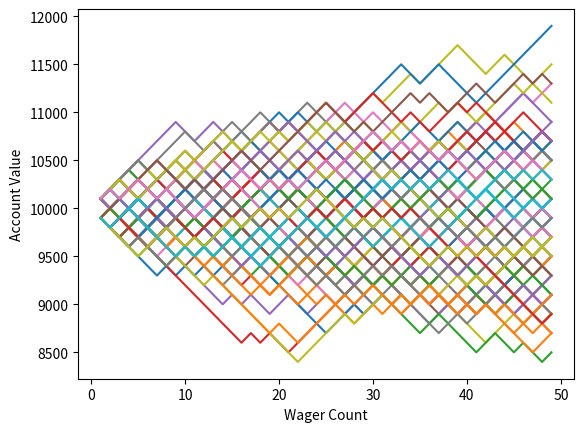

Recreate this plot in Python.
#!/usr/bin/python
# -*- coding: utf-8 -*-

import random
import matplotlib
import matplotlib.pyplot as plt

# let us go ahead and change this to return a simple win/loss
def rollDice():
    roll = random.randint(1,100)

    if roll == 100:
        print(roll,'roll was 100, you lose. What are the odds?! Play again!')
        return False
    elif roll <= 50:
        print(roll,'roll was 1-50, you lose.')
        return False
    elif 100 > roll >= 50:
        print(roll,'roll was 51-99, you win! *pretty lights flash* (play more!)')
        return True


'''
Simple bettor, betting the same amount each time.
'''
def simple_bettor(funds,initial_wager,wager_count):
    value = funds
    wager = initial_wager

    # wager X
    wX = []

    #value Y
    vY = []

    # change to 1, to avoid confusion so we start @ wager 1
    # instead of wager 0 and end at 100. 
    currentWager = 1

    while currentWager < wager_count:
        if rollDice():
            value += wager
            # append #
            wX.append(currentWager)
            vY.append(value)
        else:
            value -= wager
            # append #
            wX.append(currentWager)
            vY.append(value)            

        currentWager += 1
#        print('Funds:', value)
    plt.plot(wX,vY)

# lots of wagers now....
x = 0

while x < 100:
    simple_bettor(10000,100,50)
    x += 1

plt.ylabel('Account Value')
plt.xlabel('Wager Count')
plt.show()		

#simple_bettor(10000,100,100)
